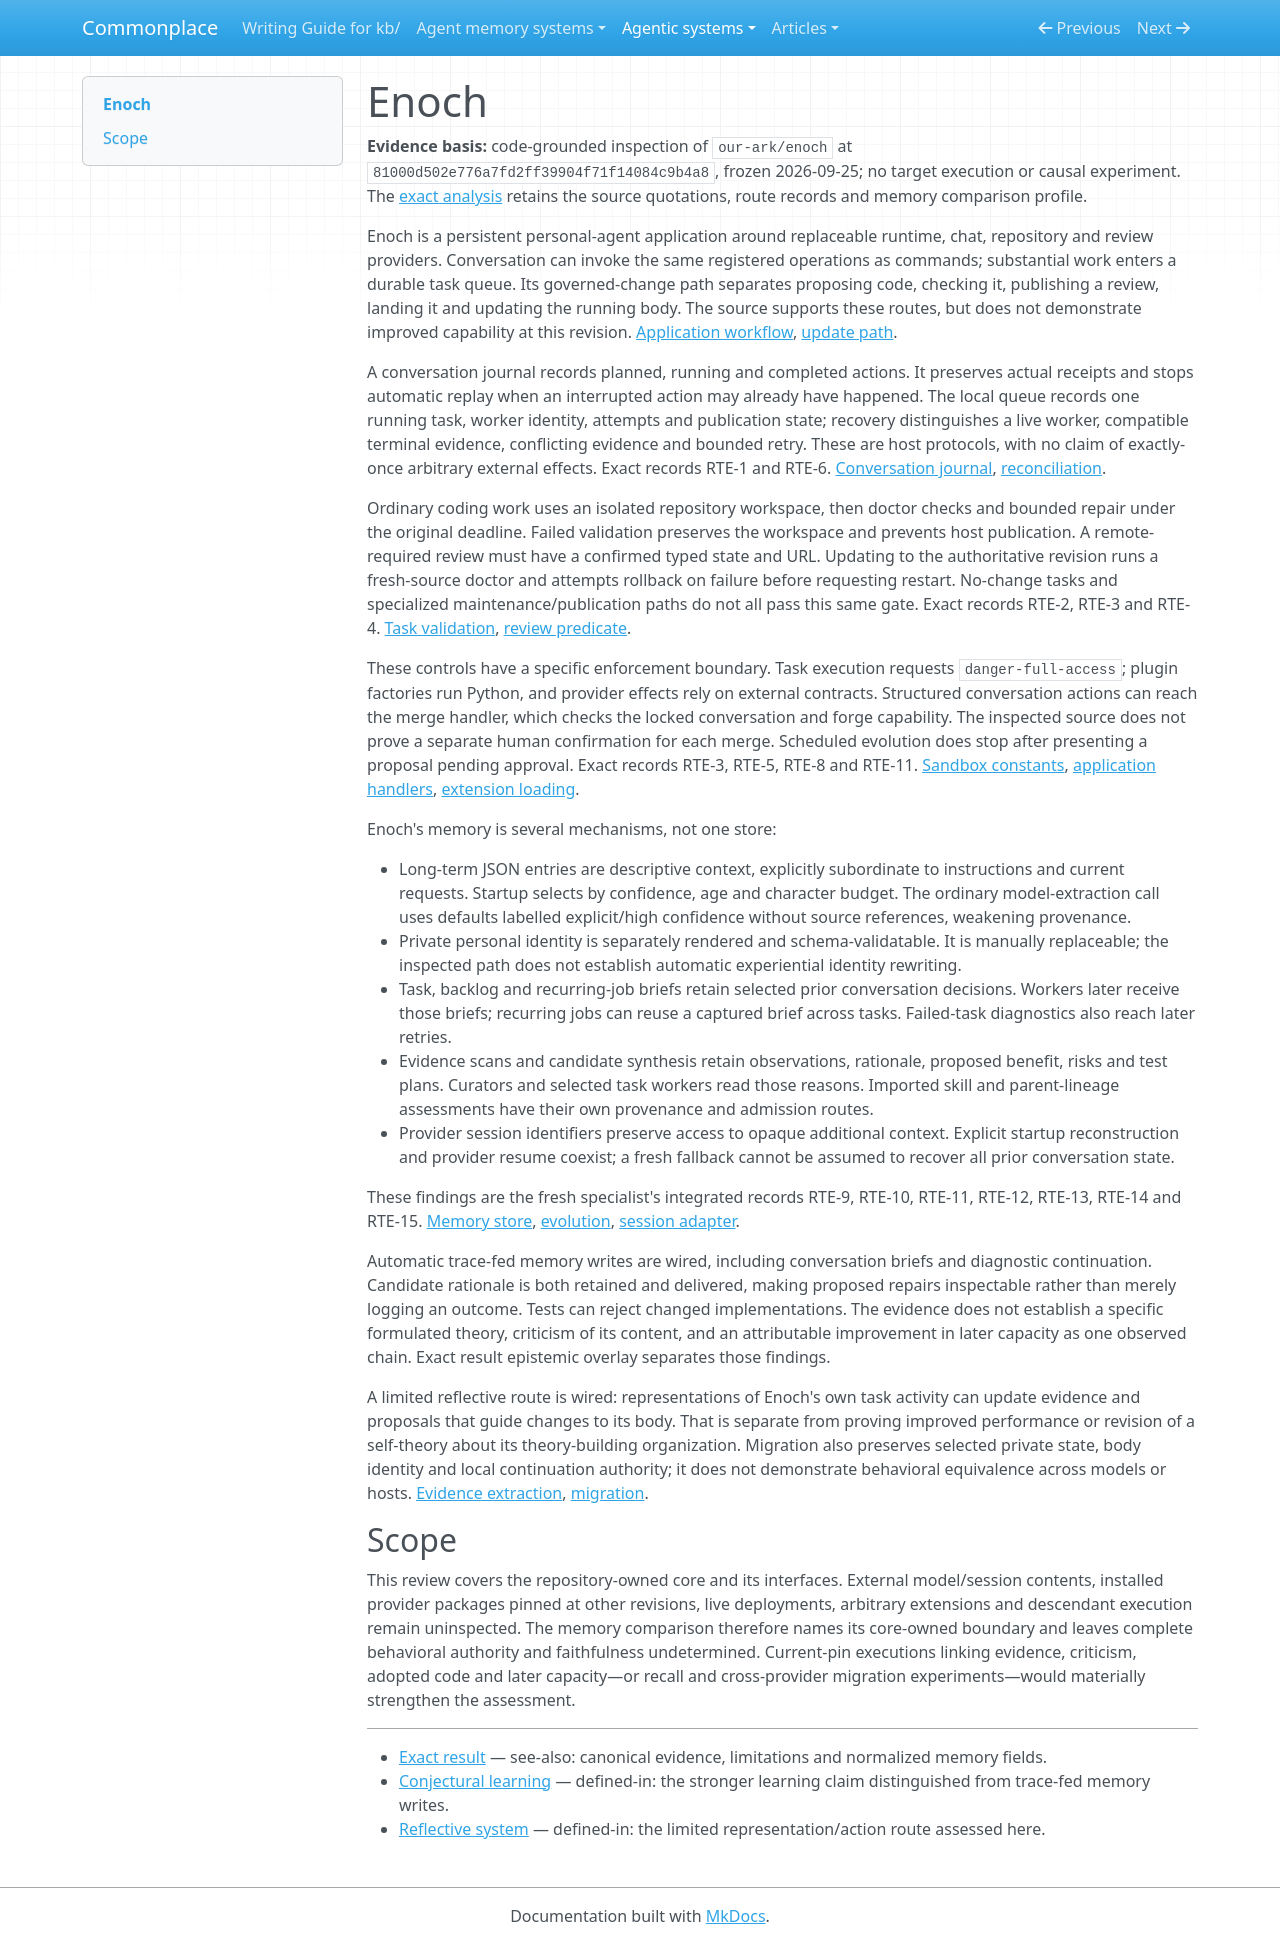

repository: zby/commonplace · page: agentic-systems/reviews-archive/enoch/index.html · generator: mkdocs

---
type: types/note.md
description: "Enoch's persistent personal-agent core: task recovery, conditional memory read-back, rationale-bearing evolution, and bounded code-adoption gates"
generated-by: analyse-agentic-system
analysis-run: AAS-2026-09-25-enoch-01
source-identity: https://github.com/our-ark/enoch
reviewed-revision: 81000d502e776a7fd2ff39904f71f14084c9b4a8
analysis-result: kb/agentic-systems/reports/retained-archive/AAS-2026-09-25-enoch-01/result.md
analysis-result-sha256: 00798b76561a0249d41b723e62d503d7d5464c8c92bf17b8dc6cd36d08807df3
---

# Enoch

**Evidence basis:** code-grounded inspection of `our-ark/enoch` at `81000d502e776a7fd2ff39904f71f14084c9b4a8`, frozen 2026-09-25; no target execution or causal experiment. The [exact analysis](../reports/retained-archive/AAS-2026-09-25-enoch-01/result.md) retains the source quotations, route records and memory comparison profile.

Enoch is a persistent personal-agent application around replaceable runtime, chat, repository and review providers. Conversation can invoke the same registered operations as commands; substantial work enters a durable task queue. Its governed-change path separates proposing code, checking it, publishing a review, landing it and updating the running body. The source supports these routes, but does not demonstrate improved capability at this revision. [Application workflow](https://github.com/our-ark/enoch/blob/81000d502e776a7fd2ff39904f71f14084c9b4a8/src/enoch/app/task_workflow.py), [update path](https://github.com/our-ark/enoch/blob/81000d502e776a7fd2ff39904f71f14084c9b4a8/src/enoch/operations/updater.py).

A conversation journal records planned, running and completed actions. It preserves actual receipts and stops automatic replay when an interrupted action may already have happened. The local queue records one running task, worker identity, attempts and publication state; recovery distinguishes a live worker, compatible terminal evidence, conflicting evidence and bounded retry. These are host protocols, with no claim of exactly-once arbitrary external effects. Exact records RTE-1 and RTE-6. [Conversation journal](https://github.com/our-ark/enoch/blob/81000d502e776a7fd2ff39904f71f14084c9b4a8/src/enoch/app/conversation.py), [reconciliation](https://github.com/our-ark/enoch/blob/81000d502e776a7fd2ff39904f71f14084c9b4a8/src/enoch/tasks/queue.py).

Ordinary coding work uses an isolated repository workspace, then doctor checks and bounded repair under the original deadline. Failed validation preserves the workspace and prevents host publication. A remote-required review must have a confirmed typed state and URL. Updating to the authoritative revision runs a fresh-source doctor and attempts rollback on failure before requesting restart. No-change tasks and specialized maintenance/publication paths do not all pass this same gate. Exact records RTE-2, RTE-3 and RTE-4. [Task validation](https://github.com/our-ark/enoch/blob/81000d502e776a7fd2ff39904f71f14084c9b4a8/src/enoch/app/task_workflow.py), [review predicate](https://github.com/our-ark/enoch/blob/81000d502e776a7fd2ff39904f71f14084c9b4a8/src/enoch/app/review_publication.py).

These controls have a specific enforcement boundary. Task execution requests `danger-full-access`; plugin factories run Python, and provider effects rely on external contracts. Structured conversation actions can reach the merge handler, which checks the locked conversation and forge capability. The inspected source does not prove a separate human confirmation for each merge. Scheduled evolution does stop after presenting a proposal pending approval. Exact records RTE-3, RTE-5, RTE-8 and RTE-11. [Sandbox constants](https://github.com/our-ark/enoch/blob/81000d502e776a7fd2ff39904f71f14084c9b4a8/src/enoch/runtime.py), [application handlers](https://github.com/our-ark/enoch/blob/81000d502e776a7fd2ff39904f71f14084c9b4a8/src/enoch/app/core.py), [extension loading](https://github.com/our-ark/enoch/blob/81000d502e776a7fd2ff39904f71f14084c9b4a8/src/enoch/extensions/registry.py).

Enoch's memory is several mechanisms, not one store:

- Long-term JSON entries are descriptive context, explicitly subordinate to instructions and current requests. Startup selects by confidence, age and character budget. The ordinary model-extraction call uses defaults labelled explicit/high confidence without source references, weakening provenance.
- Private personal identity is separately rendered and schema-validatable. It is manually replaceable; the inspected path does not establish automatic experiential identity rewriting.
- Task, backlog and recurring-job briefs retain selected prior conversation decisions. Workers later receive those briefs; recurring jobs can reuse a captured brief across tasks. Failed-task diagnostics also reach later retries.
- Evidence scans and candidate synthesis retain observations, rationale, proposed benefit, risks and test plans. Curators and selected task workers read those reasons. Imported skill and parent-lineage assessments have their own provenance and admission routes.
- Provider session identifiers preserve access to opaque additional context. Explicit startup reconstruction and provider resume coexist; a fresh fallback cannot be assumed to recover all prior conversation state.

These findings are the fresh specialist's integrated records RTE-9, RTE-10, RTE-11, RTE-12, RTE-13, RTE-14 and RTE-15. [Memory store](https://github.com/our-ark/enoch/blob/81000d502e776a7fd2ff39904f71f14084c9b4a8/src/enoch/memory/store.py), [evolution](https://github.com/our-ark/enoch/blob/81000d502e776a7fd2ff39904f71f14084c9b4a8/src/enoch/evolution/core.py), [session adapter](https://github.com/our-ark/enoch/blob/81000d502e776a7fd2ff39904f71f14084c9b4a8/src/enoch/brain.py).

Automatic trace-fed memory writes are wired, including conversation briefs and diagnostic continuation. Candidate rationale is both retained and delivered, making proposed repairs inspectable rather than merely logging an outcome. Tests can reject changed implementations. The evidence does not establish a specific formulated theory, criticism of its content, and an attributable improvement in later capacity as one observed chain. Exact result epistemic overlay separates those findings.

A limited reflective route is wired: representations of Enoch's own task activity can update evidence and proposals that guide changes to its body. That is separate from proving improved performance or revision of a self-theory about its theory-building organization. Migration also preserves selected private state, body identity and local continuation authority; it does not demonstrate behavioral equivalence across models or hosts. [Evidence extraction](https://github.com/our-ark/enoch/blob/81000d502e776a7fd2ff39904f71f14084c9b4a8/src/enoch/evolution/evidence.py), [migration](https://github.com/our-ark/enoch/blob/81000d502e776a7fd2ff39904f71f14084c9b4a8/src/enoch/migration.py).

## Scope

This review covers the repository-owned core and its interfaces. External model/session contents, installed provider packages pinned at other revisions, live deployments, arbitrary extensions and descendant execution remain uninspected. The memory comparison therefore names its core-owned boundary and leaves complete behavioral authority and faithfulness undetermined. Current-pin executions linking evidence, criticism, adopted code and later capacity—or recall and cross-provider migration experiments—would materially strengthen the assessment.

---

- [Exact result](../reports/retained-archive/AAS-2026-09-25-enoch-01/result.md) — see-also: canonical evidence, limitations and normalized memory fields.
- [Conjectural learning](../../notes/definitions/conjectural-learning.md) — defined-in: the stronger learning claim distinguished from trace-fed memory writes.
- [Reflective system](../../theory/definitions/reflective-system.md) — defined-in: the limited representation/action route assessed here.
